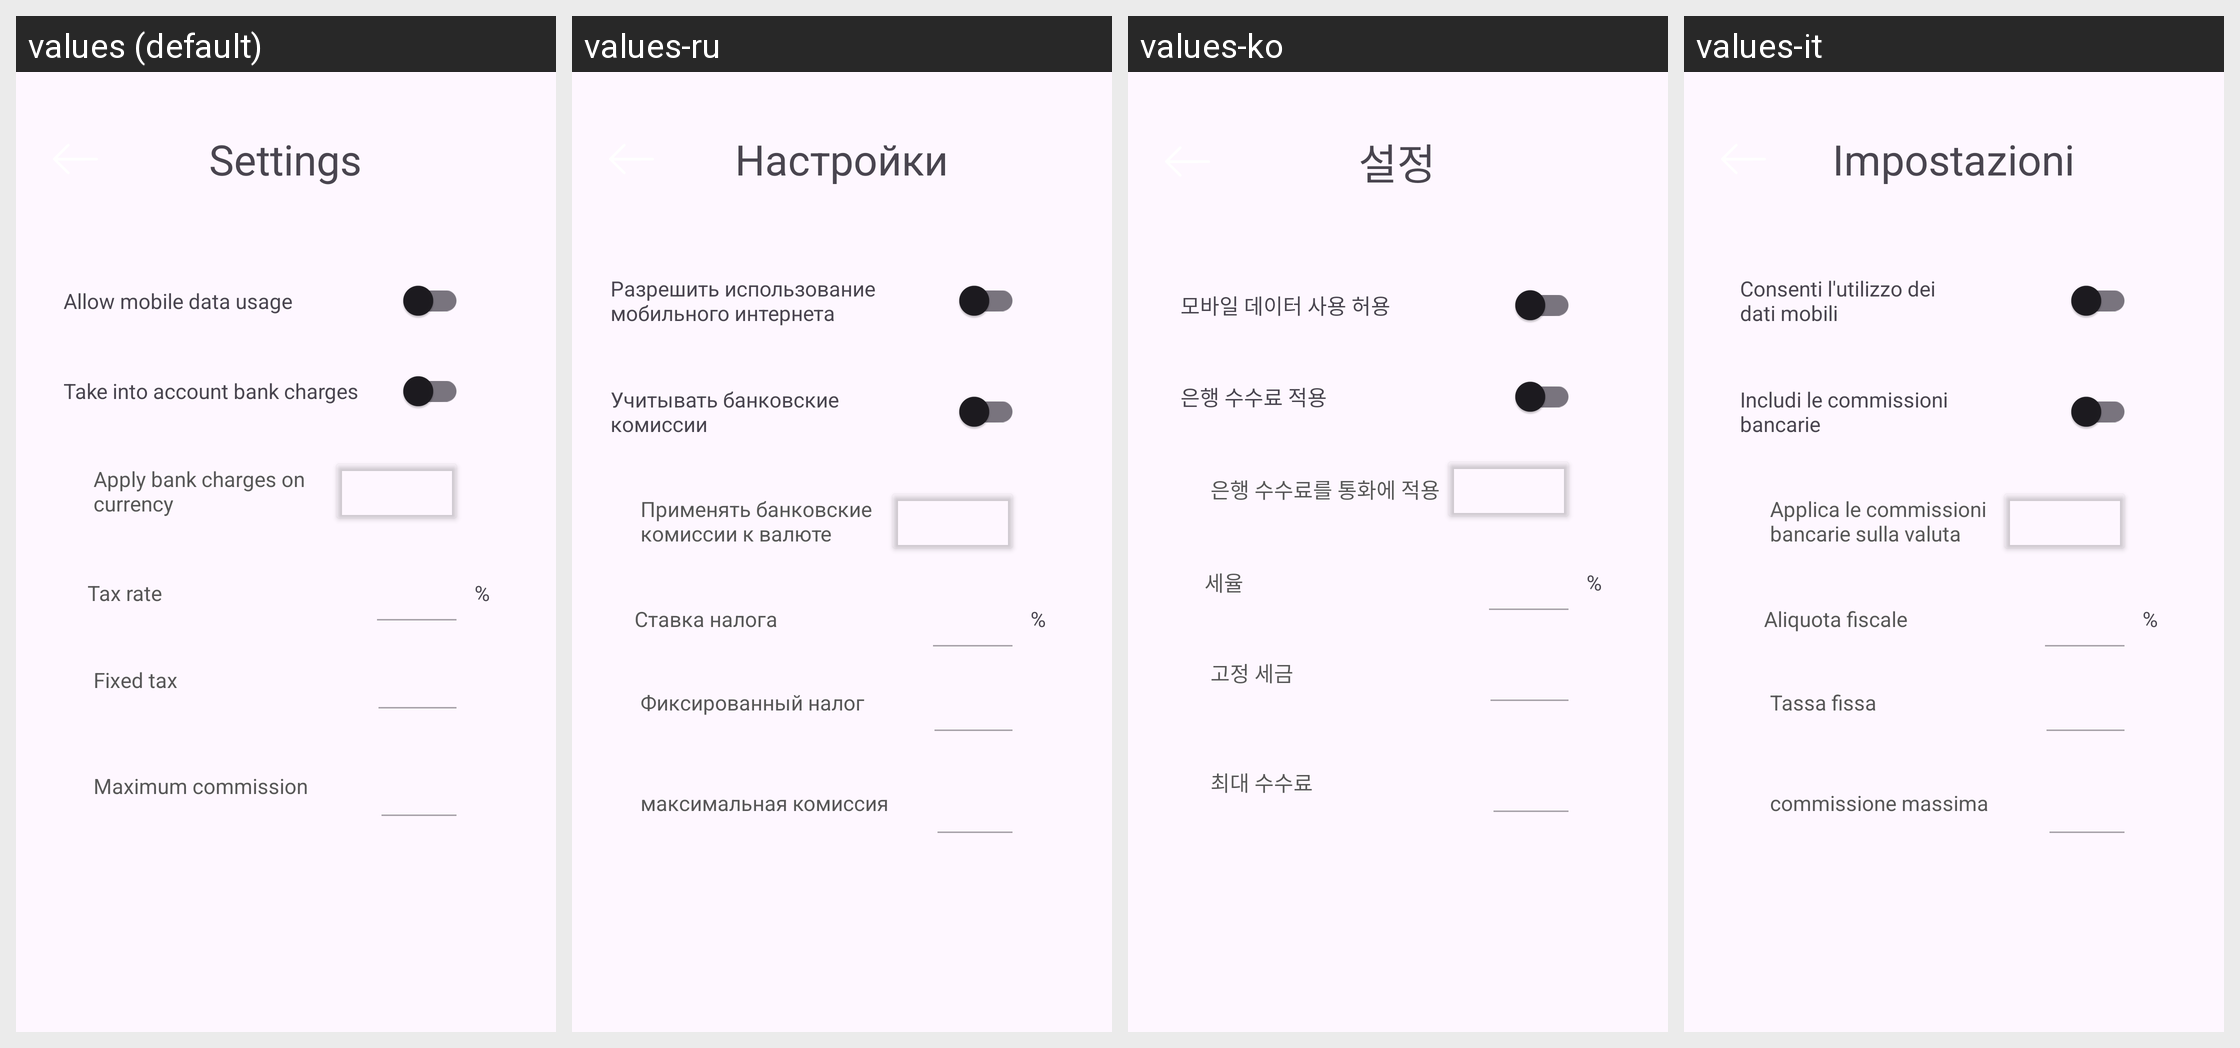

The same Android screen rendered under several of its app's locales, left to right. List the strings drawn on it with the default value and each locale's translation.
Android screen res/layout/activity_settings.xml rendered under 4 locales, left to right: values (default), values-ru, values-ko, values-it. Device: Nexus 5 (rendered at 1080×1920; each locale shown at half size, 540×960, under a caption strip naming it); theme Theme.CurrencyConverter.
Other locales in the repository, not shown: values-de, values-es, values-fr, values-ja, values-jp, values-zh.
Strings drawn on this screen, with the default value and each locale's value (text and hints the layout hard-codes, and strings that could not be matched under every locale, appear in the picture but are not listed):

settings
  values: Settings
  values-ru: Настройки
  values-ko: 설정
  values-it: Impostazioni

allow_data_utilisation
  values: Allow mobile data usage
  values-ru: Разрешить использование
      мобильного интернета
  values-ko: 모바일 데이터 사용 허용
  values-it: Consenti l'utilizzo dei
      dati mobili

enable_bank_taxes
  values: Take into account bank charges
  values-ru: Учитывать банковские
      комиссии
  values-ko: 은행 수수료 적용
  values-it: Includi le commissioni
      bancarie

tax_rate
  values: Tax rate
  values-ru: Ставка налога
  values-ko: 세율
  values-it: Aliquota fiscale

fixed_tax
  values: Fixed tax
  values-ru: Фиксированный налог
  values-ko: 고정 세금
  values-it: Tassa fissa

pourcentage
  values: %
  values-ru: %  [not translated; the default value is used]
  values-ko: %  [not translated; the default value is used]
  values-it: %  [not translated; the default value is used]

apply_bank_charges_on
  values: Apply bank charges on
      currency
  values-ru: Применять банковские
      комиссии к валюте
  values-ko: 은행 수수료를 통화에 적용
  values-it: Applica le commissioni
      bancarie sulla valuta

limit_tax
  values: Maximum commission
  values-ru: максимальная комиссия
  values-ko: 최대 수수료
  values-it: commissione massima
